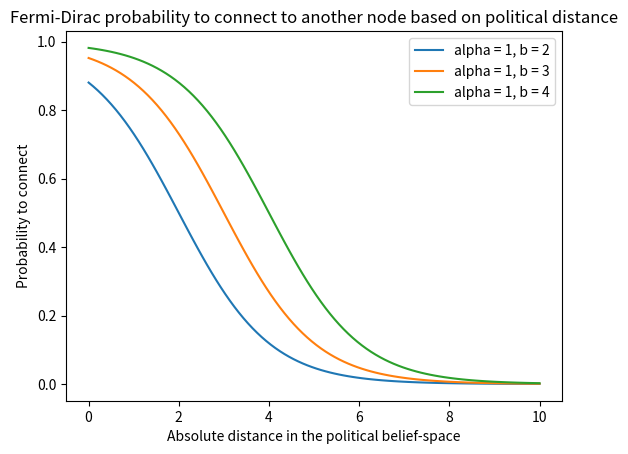

Generate this figure with matplotlib:
import numpy as np 
import matplotlib.pyplot as plt

def fermi_dirac_graph(d, FERMI_ALPHA, FERMI_B):
    """  
    A graph to visualise the effect of alpha and b on the probability to connect for a given distance. 
    """
    pij = 1 / ( 1 + np.exp(FERMI_ALPHA*(abs(d) - FERMI_B)))
    return pij 

distances = np.linspace(0, 10, 100)
probabilities2 = fermi_dirac_graph(distances, 1, 2)
probabilities3 = fermi_dirac_graph(distances, 1, 3)
probabilities4 = fermi_dirac_graph(distances, 1, 4)


plt.plot(distances, probabilities2, label = "alpha = 1, b = 2")
plt.plot(distances, probabilities3, label = "alpha = 1, b = 3")
plt.plot(distances, probabilities4, label = "alpha = 1, b = 4")
plt.xlabel("Absolute distance in the political belief-space")
plt.ylabel("Probability to connect")
plt.title("Fermi-Dirac probability to connect to another node based on political distance")
plt.legend()
plt.show()




